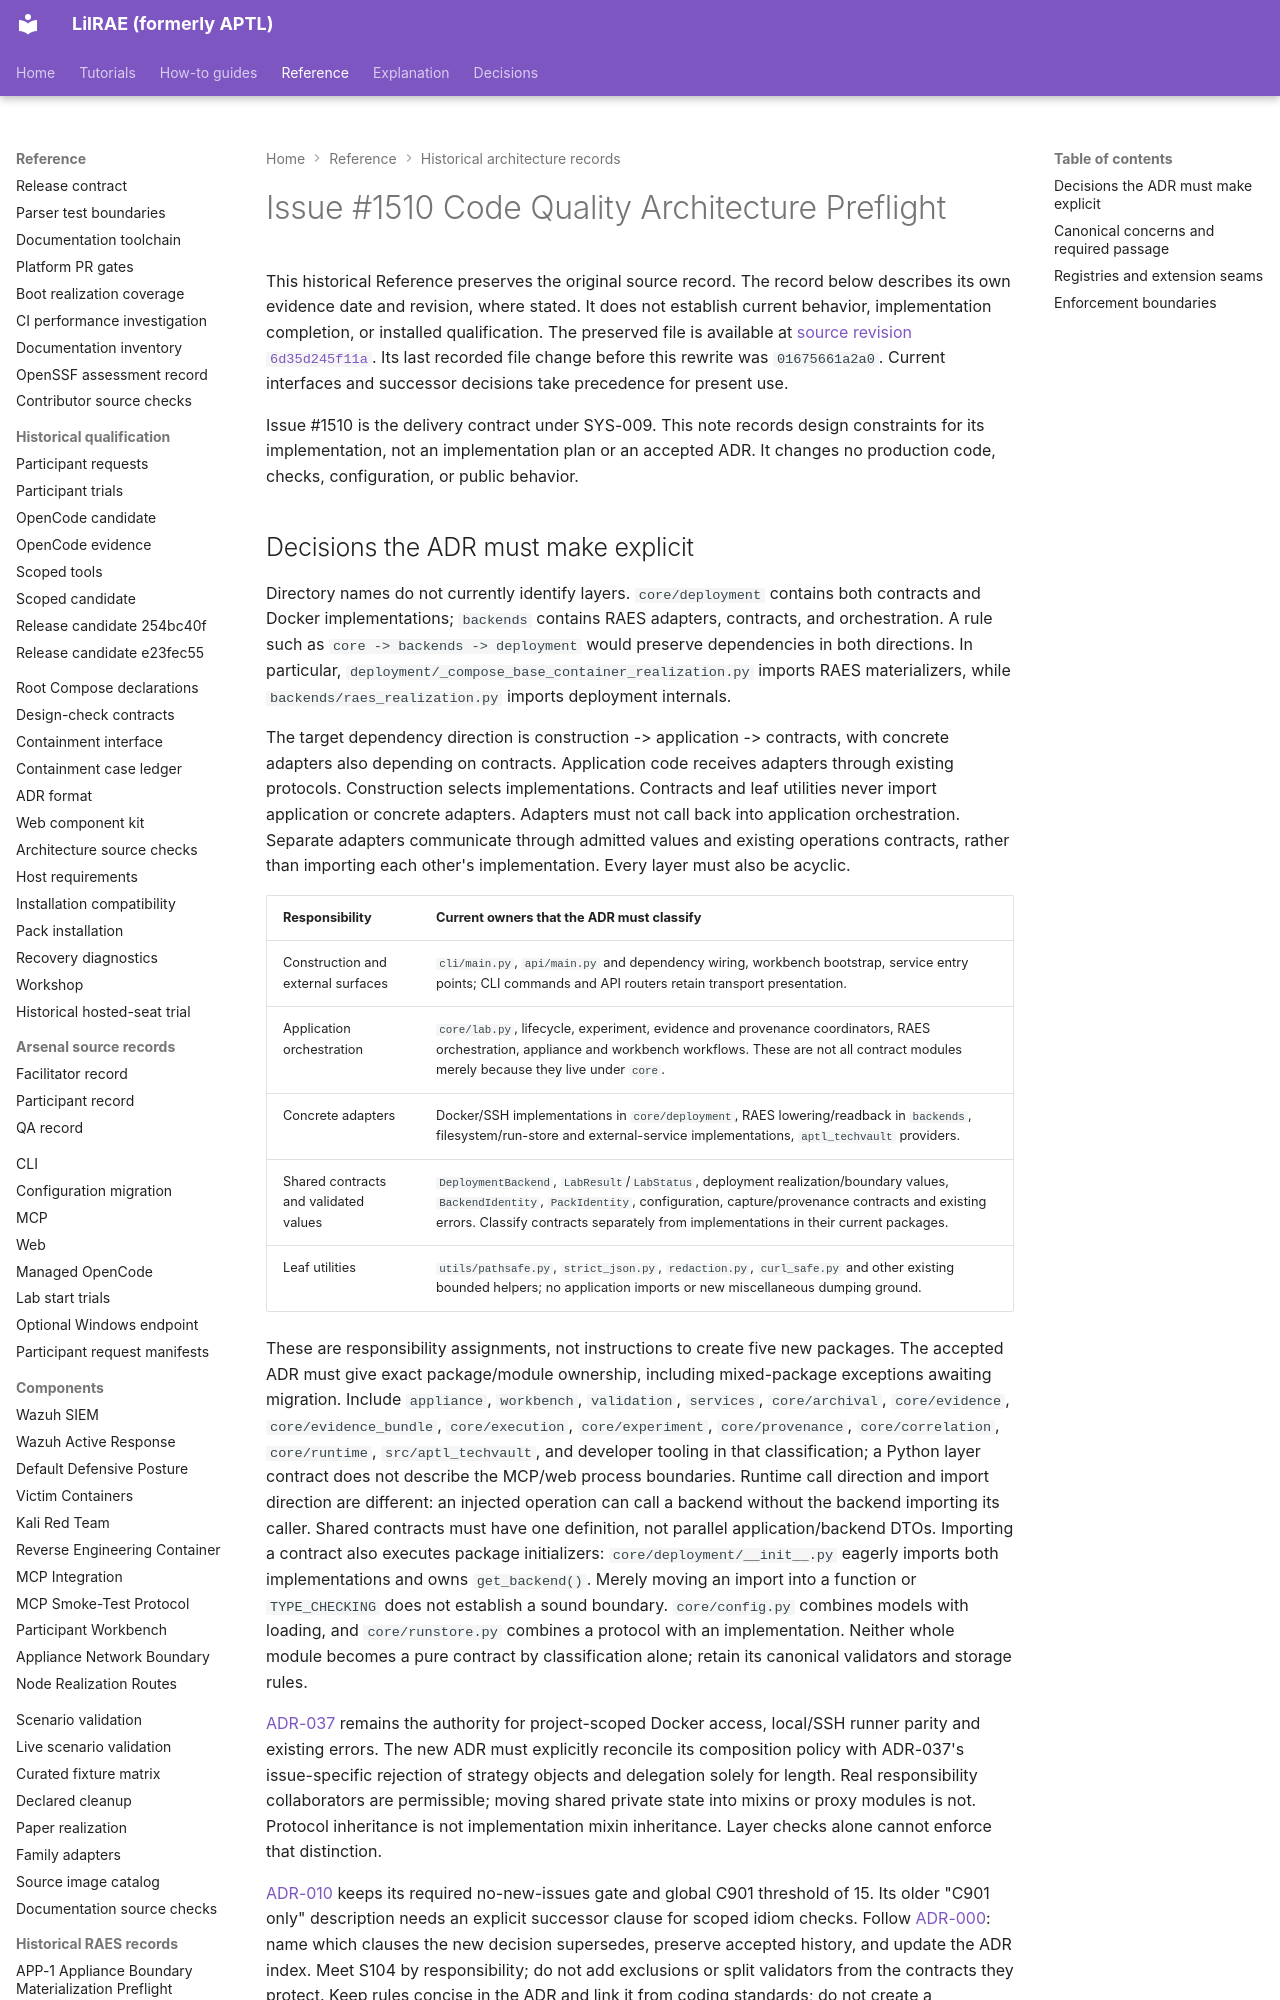

repository: OpenRAE/lilrae · page: architecture/issue-1510-code-quality-preflight/index.html · generator: mkdocs

# Issue #1510 Code Quality Architecture Preflight

This historical Reference preserves the original source record.
The record below describes its own evidence date and revision, where stated.
It does not establish current behavior, implementation completion, or installed qualification.
The preserved file is available at [source revision `6d35d245f11a`](https://github.com/OpenRAE/lilrae/blob/6d35d245f11a7fffcaac1645cd25ccfafbad4599/docs/architecture/issue-1510-code-quality-preflight.md).
Its last recorded file change before this rewrite was `01675661a2a0`.
Current interfaces and successor decisions take precedence for present use.


Issue #1510 is the delivery contract under SYS-009. This note records design
constraints for its implementation, not an implementation plan or an accepted ADR.
It changes no production code, checks, configuration, or public behavior.
